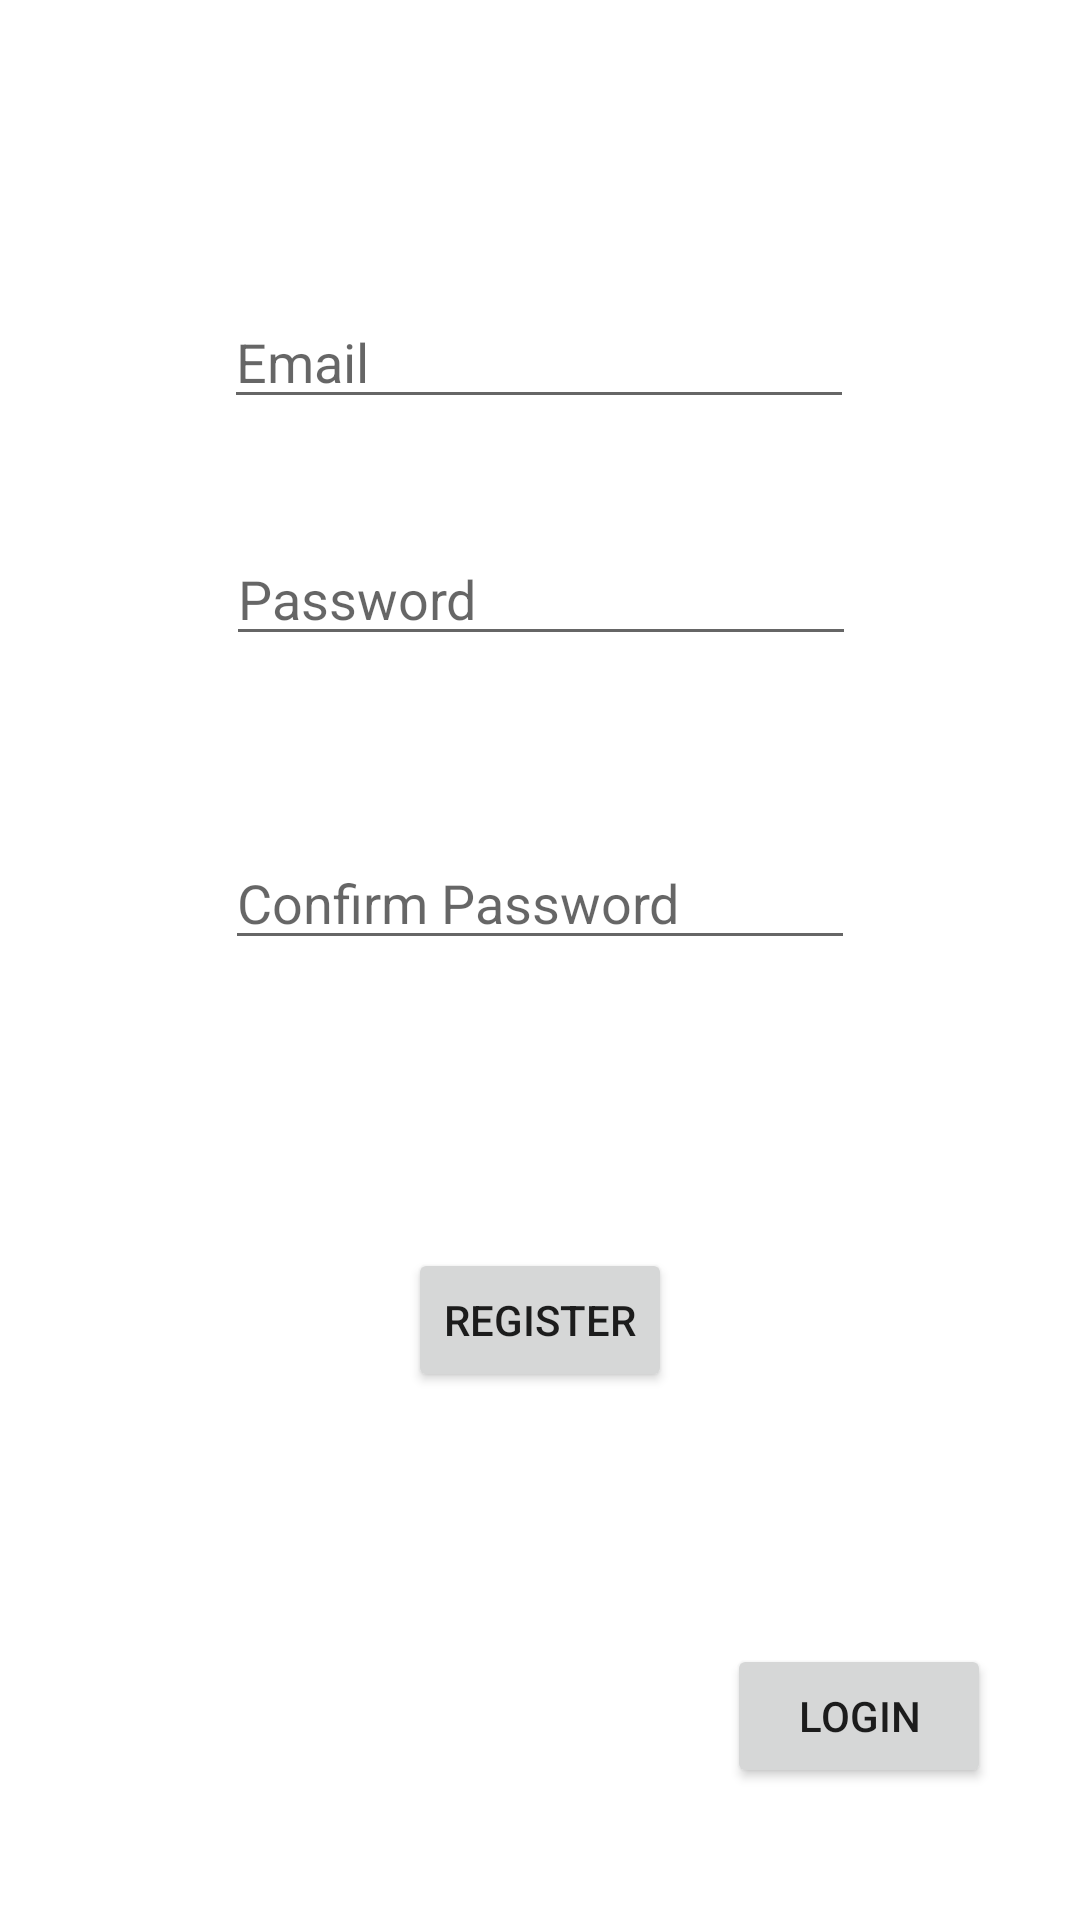

Android layout source for this screen:
<!-- AndroidManifest.xml: application theme Theme.LoginAndRegisterSQL -->
<!-- res/layout/activity_main.xml -->
<?xml version="1.0" encoding="utf-8"?>
<androidx.constraintlayout.widget.ConstraintLayout xmlns:android="http://schemas.android.com/apk/res/android"
    xmlns:app="http://schemas.android.com/apk/res-auto"
    xmlns:tools="http://schemas.android.com/tools"
    android:layout_width="match_parent"
    android:layout_height="match_parent"
    tools:context=".MainActivity">

    <EditText
        android:id="@+id/editTextTextEmail"
        android:layout_width="wrap_content"
        android:layout_height="wrap_content"
        android:ems="10"
        android:hint="Email"
        android:inputType="textPersonName"
        app:layout_constraintBottom_toTopOf="@+id/editTextTextPassword2"
        app:layout_constraintEnd_toEndOf="parent"
        app:layout_constraintHorizontal_bias="0.497"
        app:layout_constraintStart_toStartOf="parent"
        app:layout_constraintTop_toTopOf="parent"
        app:layout_constraintVertical_bias="0.722" />
    <EditText
        android:id="@+id/editTextTextPassword2"
        android:layout_width="wrap_content"
        android:layout_height="wrap_content"
        android:layout_marginBottom="60dp"
        android:hint="Password"
        android:ems="10"
        android:inputType="textPassword"
        app:layout_constraintBottom_toTopOf="@+id/editTextTextPassword3"
        app:layout_constraintEnd_toEndOf="parent"
        app:layout_constraintHorizontal_bias="0.502"
        app:layout_constraintStart_toStartOf="parent" />
    <EditText
        android:id="@+id/editTextTextPassword3"
        android:layout_width="wrap_content"
        android:layout_height="wrap_content"
        android:layout_marginBottom="96dp"
        android:hint="Confirm Password"
        android:ems="10"
        android:inputType="textPassword"
        app:layout_constraintBottom_toTopOf="@+id/button"
        app:layout_constraintEnd_toEndOf="parent"
        app:layout_constraintStart_toStartOf="parent" />
    <Button
        android:id="@+id/button"
        android:layout_width="wrap_content"
        android:layout_height="wrap_content"
        android:layout_marginBottom="176dp"
        android:text="REGISTER"
        app:layout_constraintBottom_toBottomOf="parent"
        app:layout_constraintEnd_toEndOf="parent"
        app:layout_constraintStart_toStartOf="parent" />
    <Button
        android:id="@+id/login"
        android:layout_width="wrap_content"
        android:layout_height="wrap_content"
        android:layout_marginBottom="44dp"
        android:text="login"
        app:layout_constraintBottom_toBottomOf="parent"
        app:layout_constraintEnd_toEndOf="parent"
        app:layout_constraintHorizontal_bias="0.891"
        app:layout_constraintStart_toStartOf="parent" />

    
</androidx.constraintlayout.widget.ConstraintLayout>
<!-- resources referenced by this layout -->
<resources>
  <style name="Theme.LoginAndRegisterSQL" parent="Theme.MaterialComponents.DayNight.DarkActionBar">
          
          <item name="colorPrimary">@color/purple_500</item>
          <item name="colorPrimaryVariant">@color/purple_700</item>
          <item name="colorOnPrimary">@color/white</item>
          
          <item name="colorSecondary">@color/teal_200</item>
          <item name="colorSecondaryVariant">@color/teal_700</item>
          <item name="colorOnSecondary">@color/black</item>
          
          <item name="android:statusBarColor" tools:targetApi="l">?attr/colorPrimaryVariant</item>
          
      </style>
  <!-- not gathered from this repository: default colours our renderer supplied (Android Studio template values) -->
  <color name="purple_500">#FF6200EE</color>
  <color name="purple_700">#FF3700B3</color>
  <color name="teal_200">#FF03DAC5</color>
  <color name="teal_700">#FF018786</color>
  <color name="black">#FF000000</color>
  <color name="white">#FFFFFFFF</color>
</resources>
